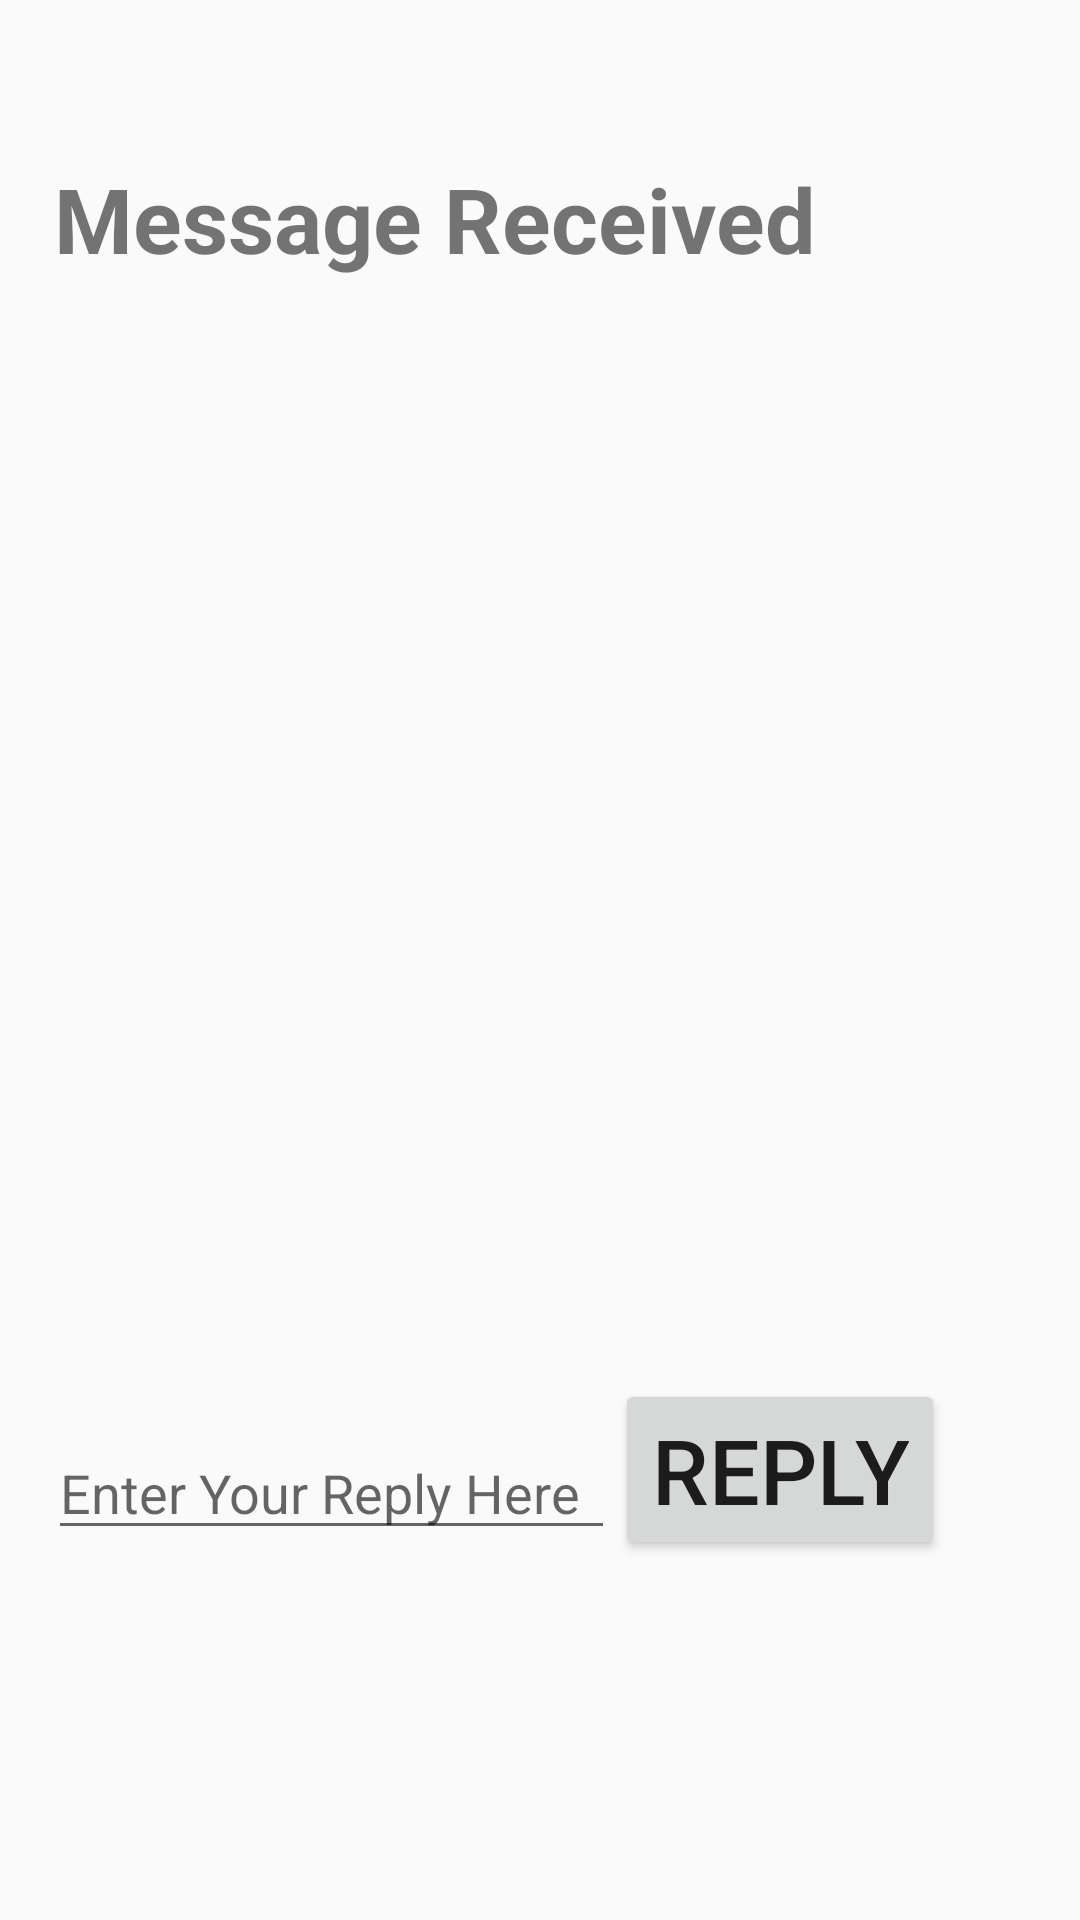

Write the Android layout XML for this screen, with the resource values it uses.
<!-- AndroidManifest.xml: application theme AppTheme -->
<!-- res/layout/activity_second.xml -->
<?xml version="1.0" encoding="utf-8"?>
<androidx.constraintlayout.widget.ConstraintLayout xmlns:android="http://schemas.android.com/apk/res/android"
    xmlns:app="http://schemas.android.com/apk/res-auto"
    xmlns:tools="http://schemas.android.com/tools"
    android:layout_width="match_parent"
    android:layout_height="match_parent"
    tools:context=".SecondActivity">

    <TextView
        android:id="@+id/text_header"
        android:layout_width="wrap_content"
        android:layout_height="wrap_content"
        android:layout_marginLeft="8dp"
        android:layout_marginTop="16dp"
        android:text="@string/text_header"

        android:textSize="30sp"
        android:textStyle="bold"
        app:layout_constraintBottom_toBottomOf="parent"
        app:layout_constraintEnd_toEndOf="parent"
        app:layout_constraintHorizontal_bias="0.101"
        app:layout_constraintStart_toStartOf="parent"
        app:layout_constraintTop_toTopOf="parent"
        app:layout_constraintVertical_bias="0.063" />

    <TextView

        android:id="@+id/text_message"
        android:layout_width="wrap_content"
        android:layout_height="wrap_content"
        android:layout_marginLeft="8dp"
        android:layout_marginTop="8dp"
        android:paddingTop="10dp"
        android:textAllCaps="false"
        app:layout_constraintBottom_toBottomOf="parent"
        app:layout_constraintEnd_toEndOf="parent"
        app:layout_constraintHorizontal_bias="0.255"
        app:layout_constraintStart_toStartOf="parent"
        app:layout_constraintTop_toBottomOf="@+id/text_header"
        app:layout_constraintVertical_bias="0.066" />
    <Button
        android:id="@+id/button_second"
        android:layout_width="wrap_content"
        android:layout_height="wrap_content"
        android:text="@string/button_second"
        android:onClick="returnReply"
        android:textSize="30sp"
        app:layout_constraintBottom_toBottomOf="parent"
        app:layout_constraintEnd_toEndOf="parent"
        app:layout_constraintHorizontal_bias="0.82"
        app:layout_constraintStart_toStartOf="parent"
        app:layout_constraintTop_toTopOf="parent"
        app:layout_constraintVertical_bias="0.793" />

    <EditText
        android:id="@+id/editText_second"
        android:layout_width="0dp"
        android:layout_height="wrap_content"
        android:layout_marginStart="16dp"
        android:layout_marginLeft="8dp"
        android:layout_marginRight="8dp"
        android:layout_marginBottom="16dp"
        android:ems="10"
        android:hint="@string/editText_second"
        android:inputType="textPersonName"
        app:layout_constraintBottom_toBottomOf="parent"
        app:layout_constraintEnd_toStartOf="@+id/button_second"
        app:layout_constraintHorizontal_bias="0.666"
        app:layout_constraintStart_toStartOf="parent"
        app:layout_constraintTop_toTopOf="parent"
        app:layout_constraintVertical_bias="0.816" />
</androidx.constraintlayout.widget.ConstraintLayout>
<!-- resources referenced by this layout -->
<resources>
  <string name="button_second">Reply</string>
  <string name="editText_second">Enter Your Reply Here</string>
  <string name="text_header">Message Received</string>
  <style name="AppTheme" parent="Base.Theme.AppCompat.Light.DarkActionBar">
          
          <item name="colorPrimary">@color/colorPrimary</item>
          <item name="colorPrimaryDark">@color/colorPrimaryDark</item>
          <item name="colorAccent">@color/colorAccent</item>
  
      </style>
  <!-- not gathered from this repository: default colours our renderer supplied (Android Studio template values) -->
  <color name="colorPrimary">#FF6200EE</color>
  <color name="colorPrimaryDark">#FF3700B3</color>
  <color name="colorAccent">#FF03DAC5</color>
</resources>
